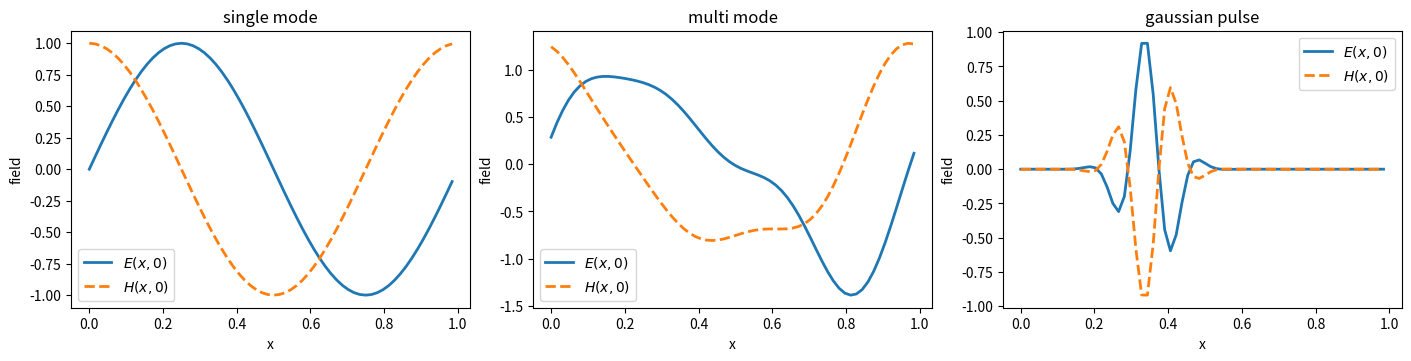
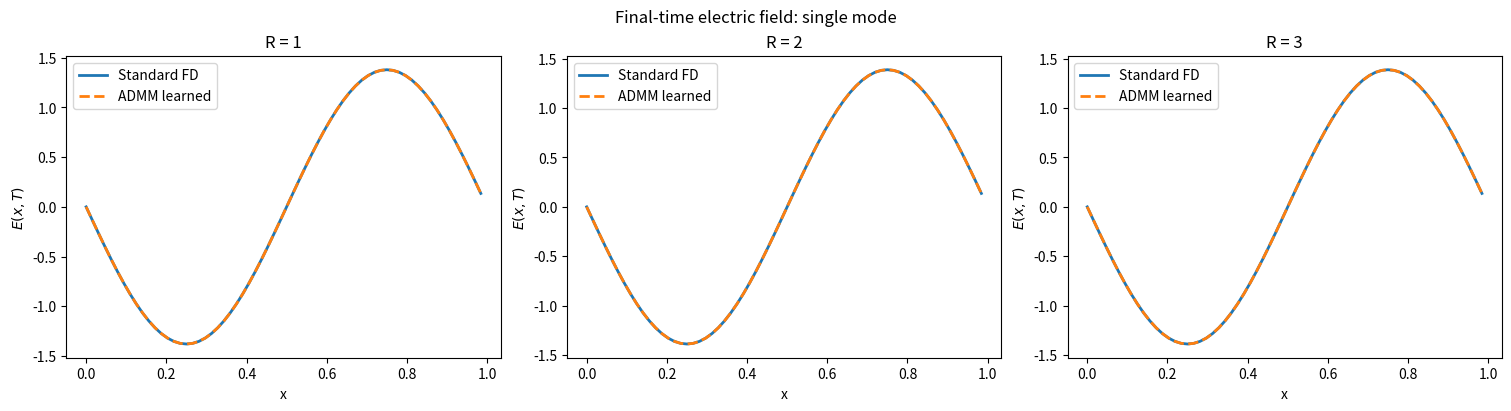
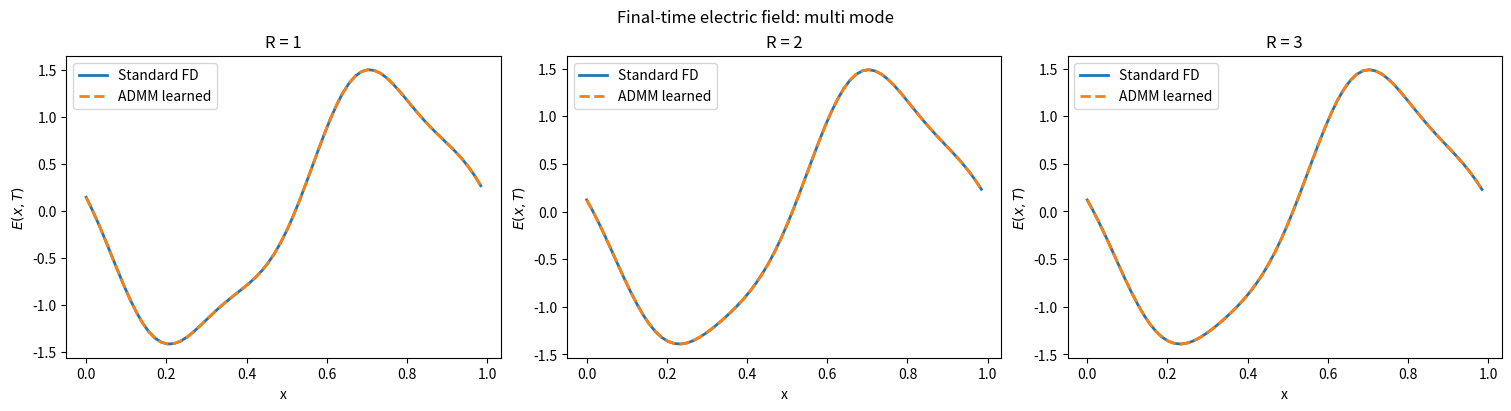
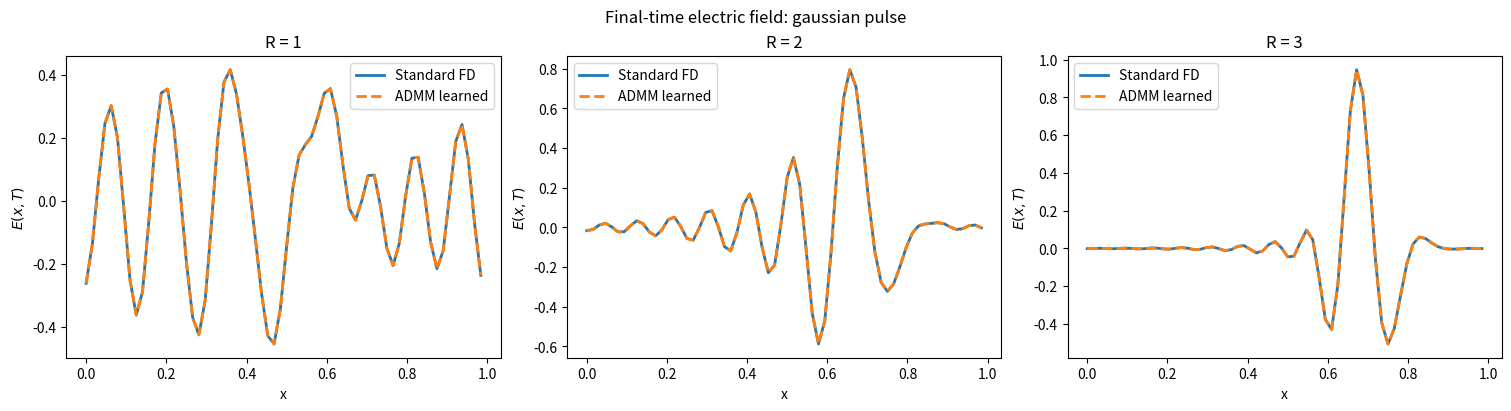
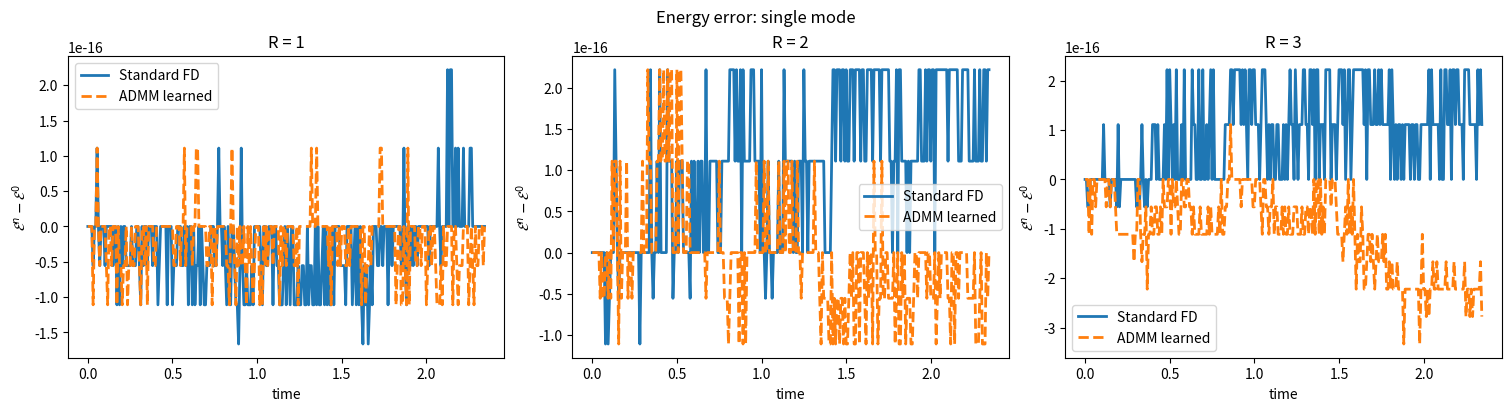
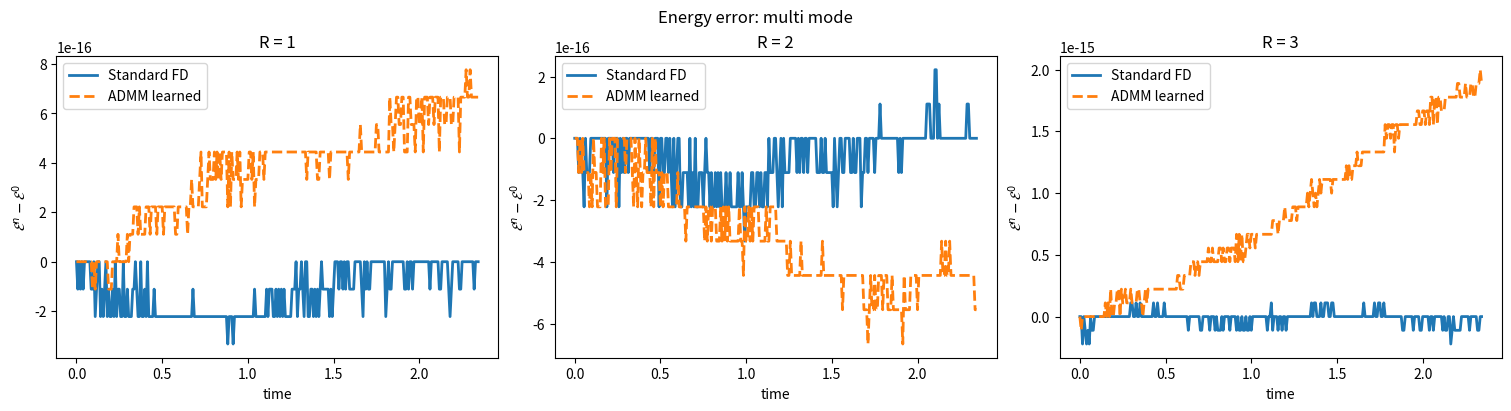
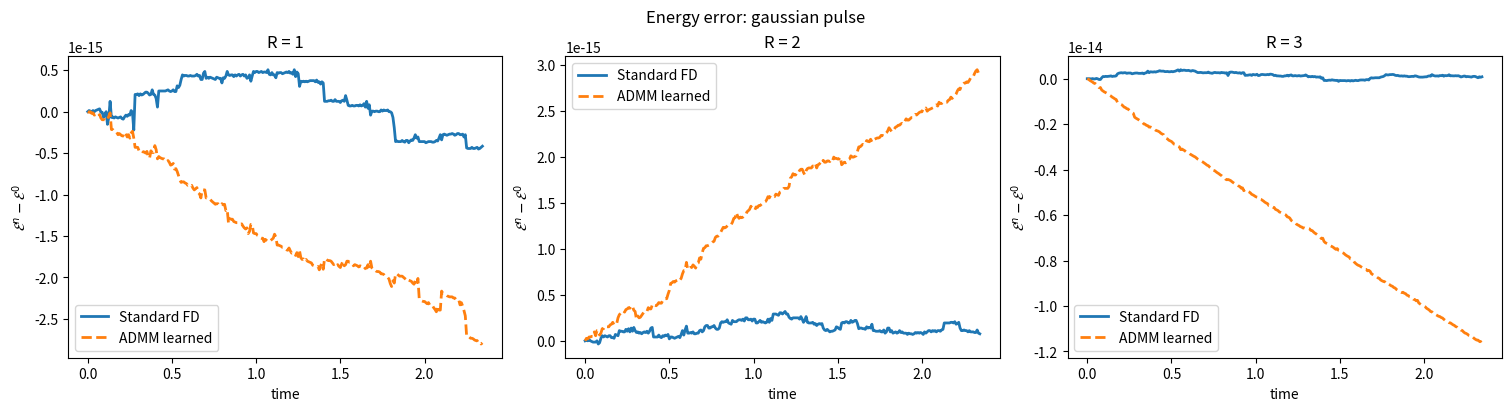
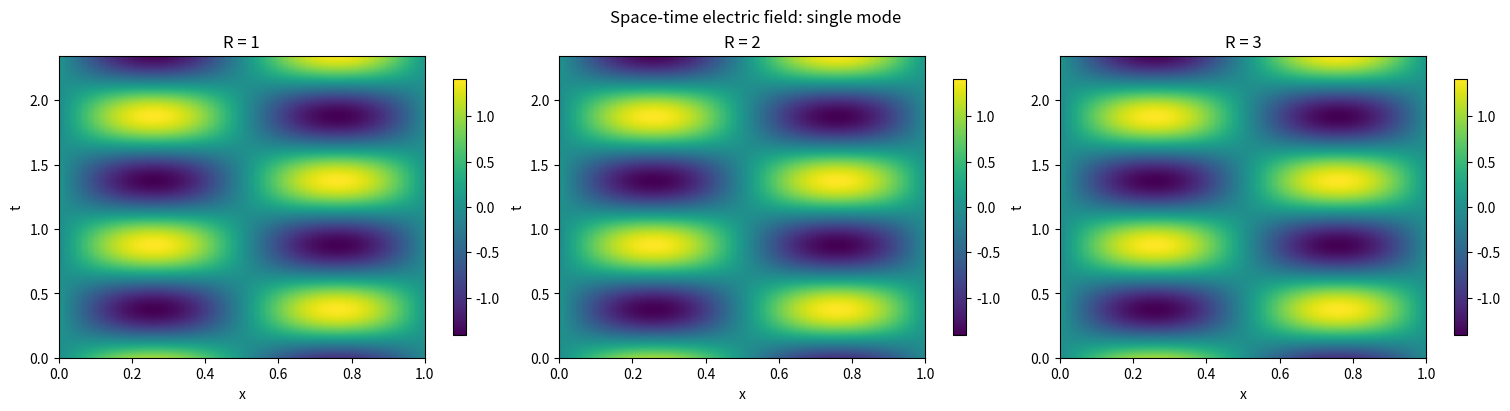
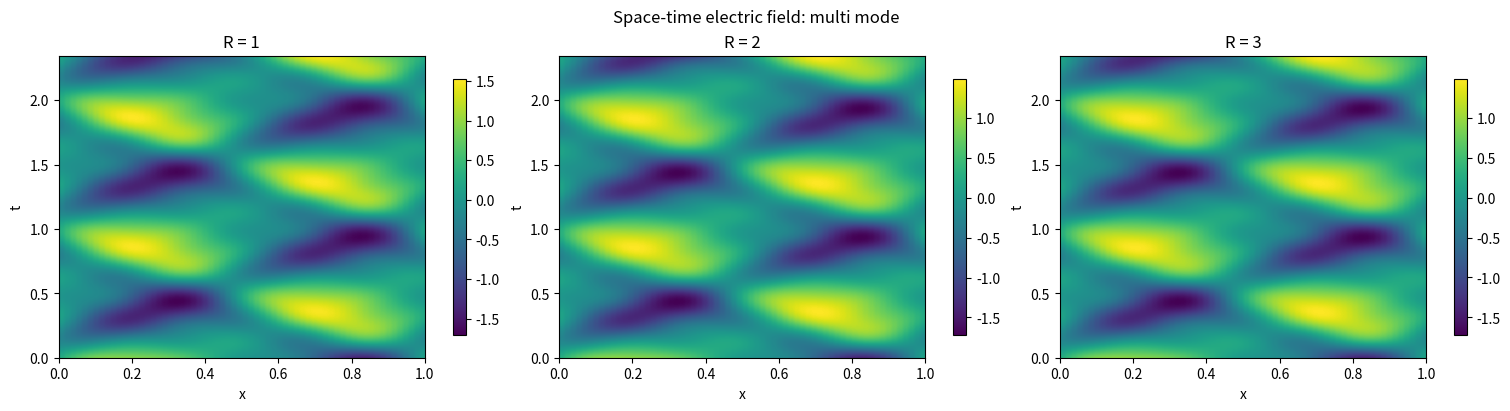
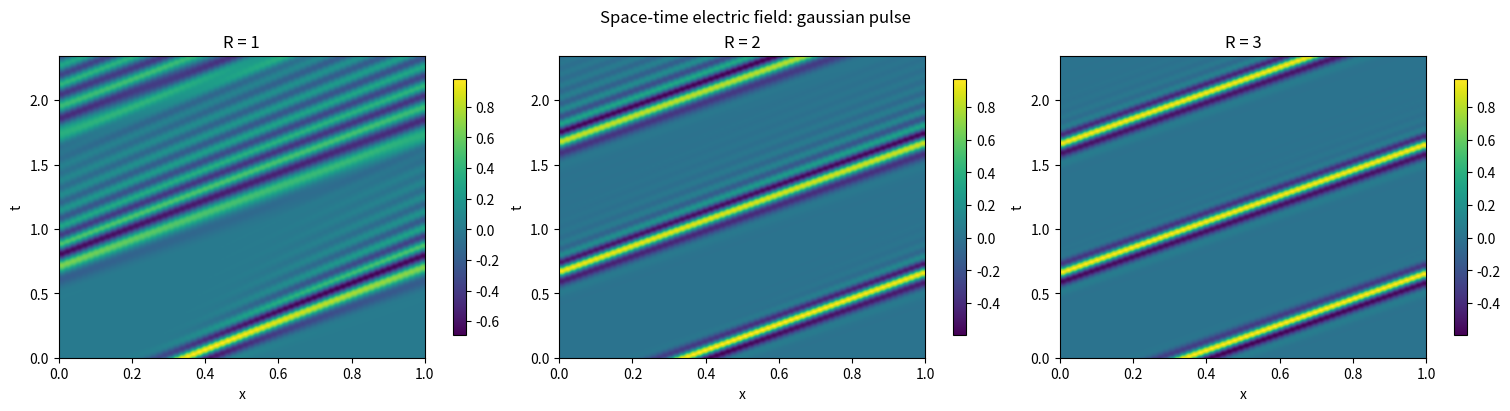

Reproduce these figures in Python, in order.
#!/usr/bin/env python3
# -*- coding: utf-8 -*-

import os
import csv
import numpy as np
import matplotlib.pyplot as plt
from scipy.sparse import csr_matrix, bmat
from scipy.sparse.linalg import expm_multiply

# ============================================================
# ADMM learned-stencil Maxwell experiment
# Three initial conditions, R = 1, 2, 3
#
# Time evolution:
#   Matrix exponential exact-in-time evolution
#
# Energy + final profile plots
# ============================================================

np.random.seed(7)

# -----------------------------
# Global parameters
# -----------------------------
L = 1.0
N = 64
dx = L / N
x = np.arange(N) * dx

R_LIST = [1, 2, 3]

n_sims = 200
m_max = 5

lam = 1.0e-6
rho = 1.0
max_admm_iter = 300
tol = 1.0e-12

# T is the final time.
# num_times controls how many snapshots are saved for plotting.
dt_snapshot = 0.5 * dx
Nt = 300
T = Nt * dt_snapshot
num_times = Nt + 1

SHOW_FIGURES = True

output_dir = "Picture_initial_conditions_R123"
os.makedirs(output_dir, exist_ok=True)


# ============================================================
# 1. Spectral derivative
# ============================================================

def spectral_derivative(u, L):
    """
    Compute du/dx spectrally on a periodic grid.
    """
    Nloc = len(u)
    dxloc = L / Nloc
    k = 2.0 * np.pi * np.fft.fftfreq(Nloc, d=dxloc)
    uhat = np.fft.fft(u)
    dudx = np.fft.ifft(1j * k * uhat).real
    return dudx


# ============================================================
# 2. Random Fourier training states
# ============================================================

def random_fourier_state(x, L, m_max):
    """
    Generate one random smooth periodic Maxwell state (E,H).
    """
    E = np.zeros_like(x)
    H = np.zeros_like(x)

    for m in range(1, m_max + 1):
        a_m = np.random.randn()
        b_m = np.random.randn()
        phi_m = 2.0 * np.pi * np.random.rand()
        psi_m = 2.0 * np.pi * np.random.rand()

        E += a_m * np.sin(2.0 * np.pi * m * x / L + phi_m)
        H += b_m * np.sin(2.0 * np.pi * m * x / L + psi_m)

    return E, H


# ============================================================
# 3. Build least-squares system Aw ≈ b
# ============================================================

def local_patch(u, i, R):
    """
    Periodic local stencil patch:
    (u_{i-R}, ..., u_i, ..., u_{i+R}).
    """
    Nloc = len(u)
    return np.array([u[(i + ell) % Nloc] for ell in range(-R, R + 1)])


def build_training_system(n_sims, x, L, m_max, R):
    """
    Build least-squares system Aw ≈ b.

    We train one convolution stencil w so that

        D_w H ≈ partial_t E = partial_x H,
        D_w E ≈ partial_t H = partial_x E.
    """
    rows = []
    targets = []

    for _ in range(n_sims):
        E, H = random_fourier_state(x, L, m_max)

        dE_dx = spectral_derivative(E, L)
        dH_dx = spectral_derivative(H, L)

        dE_dt = dH_dx
        dH_dt = dE_dx

        for i in range(len(x)):
            rows.append(local_patch(H, i, R))
            targets.append(dE_dt[i])

            rows.append(local_patch(E, i, R))
            targets.append(dH_dt[i])

    A = np.vstack(rows)
    b = np.array(targets)

    return A, b


# ============================================================
# 4. Constraints: skew-adjointness + moment conditions
# ============================================================

def build_skew_constraint(R):
    """
    Stencil ordering:
        [w_{-R}, ..., w_0, ..., w_R]

    Skew constraints:
        w_0 = 0,
        w_{-ell} + w_{ell} = 0.
    """
    n = 2 * R + 1
    C = np.zeros((R + 1, n))

    # Center coefficient w_0
    C[0, R] = 1.0

    # Pairwise skew-symmetry
    for ell in range(1, R + 1):
        C[ell, R - ell] = 1.0
        C[ell, R + ell] = 1.0

    d = np.zeros(R + 1)

    return C, d


def build_moment_constraint(R, dx):
    """
    Moment constraints for formal 2R-th order centered derivative.

    Stencil ordering:
        [w_{-R}, ..., w_0, ..., w_R]

    Conditions:
        sum ell*w_ell = 1/dx,
        sum ell^q*w_ell = 0 for q = 3,5,...,2R-1.
    """
    offsets = np.arange(-R, R + 1, dtype=float)

    rows = []
    rhs = []

    # First derivative consistency
    rows.append(offsets)
    rhs.append(1.0 / dx)

    # Higher odd moments vanish
    for q in range(3, 2 * R, 2):
        rows.append(offsets ** q)
        rhs.append(0.0)

    B = np.vstack(rows)
    r = np.array(rhs)

    return B, r


def build_combined_constraint(R, dx):
    """
    Combine Cw=d and Bw=r into Gw=h.
    """
    C, d = build_skew_constraint(R)
    B, r = build_moment_constraint(R, dx)

    G = np.vstack([C, B])
    h = np.concatenate([d, r])

    return C, d, B, r, G, h


# ============================================================
# 5. ADMM solver with combined equality constraint Gw = h
# ============================================================

def solve_admm(
    A,
    b,
    G,
    h,
    lam=1e-6,
    M_box=100.0,
    rho=1.0,
    max_iter=300,
    tol=1e-12
):
    """
    Solve

        min_w  0.5 ||Aw - b||^2 + lam/2 ||w||^2
        s.t.   Gw = h,
               -M_box <= w <= M_box,

    using ADMM with auxiliary variable z.
    """
    n = A.shape[1]
    m = G.shape[0]

    AtA = A.T @ A
    Atb = A.T @ b

    z = np.zeros(n)
    u = np.zeros(n)
    w = np.zeros(n)

    KKT = np.block([
        [AtA + (lam + rho) * np.eye(n), G.T],
        [G, np.zeros((m, m))]
    ])

    history = {
        "objective": [],
        "eq_residual": [],
        "primal_residual": []
    }

    for k in range(max_iter):
        rhs = np.concatenate([Atb + rho * (z - u), h])

        sol = np.linalg.solve(KKT, rhs)
        w = sol[:n]

        z_old = z.copy()

        # Box projection
        z = np.clip(w + u, -M_box, M_box)

        # Dual update
        u = u + w - z

        obj = (
            0.5 * np.linalg.norm(A @ w - b) ** 2
            + 0.5 * lam * np.linalg.norm(w) ** 2
        )
        eq_res = np.linalg.norm(G @ w - h)
        primal_res = np.linalg.norm(w - z)

        history["objective"].append(obj)
        history["eq_residual"].append(eq_res)
        history["primal_residual"].append(primal_res)

        if eq_res < tol and primal_res < tol and np.linalg.norm(z - z_old) < tol:
            break

    return w, history


# ============================================================
# 6. Standard centered finite-difference stencils
# ============================================================

def standard_fd_stencil(R, dx):
    """
    Return standard centered FD stencil of radius R.
    """
    if R == 1:
        coeff = np.array([-1, 0, 1], dtype=float) / 2.0

    elif R == 2:
        coeff = np.array([1, -8, 0, 8, -1], dtype=float) / 12.0

    elif R == 3:
        coeff = np.array([-1, 9, -45, 0, 45, -9, 1], dtype=float) / 60.0

    else:
        raise ValueError("This script supports R = 1, 2, 3.")

    return coeff / dx


# ============================================================
# 7. Build derivative matrix from stencil
# ============================================================

def derivative_matrix_from_stencil(w, R, N):
    """
    Build periodic convolution matrix D_w from stencil w.
    """
    D = np.zeros((N, N))

    for i in range(N):
        for p, ell in enumerate(range(-R, R + 1)):
            j = (i + ell) % N
            D[i, j] += w[p]

    return D


# ============================================================
# 8. Matrix exponential Maxwell solver
# ============================================================

def evolve_maxwell_matrix_exponential(D, E0, H0, T, num_times, dx):
    """
    Exact-in-time evolution of the semi-discrete Maxwell system

        E_t = D H,
        H_t = D E,

    using the matrix exponential.

    We use U = [H; E], so

        U_t = A U,
        A = [[0, D],
             [D, 0]].

    Returns:
        times, E_hist, H_hist, energy
    """
    Nloc = len(E0)

    D_sparse = csr_matrix(D)
    Z = csr_matrix((Nloc, Nloc))

    Aop = bmat(
        [
            [Z, D_sparse],
            [D_sparse, Z]
        ],
        format="csr"
    )

    U0 = np.concatenate([H0.copy(), E0.copy()])

    times = np.linspace(0.0, T, num_times)

    U_hist = expm_multiply(
        Aop,
        U0,
        start=0.0,
        stop=T,
        num=num_times,
        endpoint=True
    )

    H_hist = U_hist[:, :Nloc]
    E_hist = U_hist[:, Nloc:]

    energy = 0.5 * dx * np.sum(E_hist**2 + H_hist**2, axis=1)

    return times, E_hist, H_hist, energy


# ============================================================
# 9. Initial conditions
# ============================================================

def periodic_gaussian(x, x0, sigma, L):
    """
    Periodic Gaussian using shortest distance on periodic domain.
    """
    dist = np.minimum(np.abs(x - x0), L - np.abs(x - x0))
    return np.exp(-(dist ** 2) / (2.0 * sigma ** 2))


def make_initial_conditions(x, L):
    """
    Return dictionary of named initial conditions.
    """
    initial_conditions = {}

    # IC 1: Single Fourier mode
    E0 = np.sin(2.0 * np.pi * x / L)
    H0 = np.cos(2.0 * np.pi * x / L)
    initial_conditions["single_mode"] = (E0, H0)

    # IC 2: Smooth multi-mode wave
    E0 = (
        np.sin(2.0 * np.pi * x / L)
        + 0.35 * np.sin(4.0 * np.pi * x / L + 0.4)
        + 0.15 * np.cos(6.0 * np.pi * x / L)
    )

    H0 = (
        np.cos(2.0 * np.pi * x / L)
        + 0.25 * np.cos(4.0 * np.pi * x / L + 0.2)
        - 0.10 * np.sin(6.0 * np.pi * x / L)
    )

    initial_conditions["multi_mode"] = (E0, H0)

    # IC 3: Localized periodic Gaussian pulse
    pulse = periodic_gaussian(x, x0=0.35 * L, sigma=0.06 * L, L=L)
    carrier = np.cos(12.0 * np.pi * x / L)

    E0 = pulse * carrier
    H0 = -E0

    initial_conditions["gaussian_pulse"] = (E0, H0)

    return initial_conditions


# ============================================================
# 10. Learn stencils for R = 1,2,3
# ============================================================

def learn_stencils_for_all_R():
    """
    Learn one ADMM stencil for each R in R_LIST.
    """
    learned = {}

    for R in R_LIST:
        print("\n" + "=" * 70)
        print(f"Learning stencil for R = {R}")
        print("=" * 70)

        A, b = build_training_system(n_sims, x, L, m_max, R)

        C, d, B, r, G, h = build_combined_constraint(R, dx)

        # Box bound should scale like derivative coefficients ~ 1/dx.
        M_box = 10.0 / dx

        w_admm, hist = solve_admm(
            A,
            b,
            G,
            h,
            lam=lam,
            M_box=M_box,
            rho=rho,
            max_iter=max_admm_iter,
            tol=tol
        )

        w_fd = standard_fd_stencil(R, dx)

        D_admm = derivative_matrix_from_stencil(w_admm, R, N)
        D_fd = derivative_matrix_from_stencil(w_fd, R, N)

        skew_res = np.linalg.norm(C @ w_admm - d)
        mom_res = np.linalg.norm(B @ w_admm - r)
        coeff_err = np.linalg.norm(w_admm - w_fd) / np.linalg.norm(w_fd)

        print("ADMM learned stencil:", w_admm)
        print("Standard FD stencil: ", w_fd)
        print(f"Skew residual ||Cw-d||: {skew_res:.6e}")
        print(f"Moment residual ||Bw-r||: {mom_res:.6e}")
        print(f"Relative coefficient error: {coeff_err:.6e}")
        print(f"ADMM iterations: {len(hist['objective'])}")

        learned[R] = {
            "w_admm": w_admm,
            "w_fd": w_fd,
            "D_admm": D_admm,
            "D_fd": D_fd,
            "skew_res": skew_res,
            "mom_res": mom_res,
            "coeff_err": coeff_err,
            "iterations": len(hist["objective"])
        }

    return learned


# ============================================================
# 11. Run one case for one R
# ============================================================

def run_case_for_R(case_name, E0, H0, R, data_R):
    """
    Run FD and ADMM simulations for one initial condition and one R
    using matrix exponential exact-in-time evolution.
    """
    times, E_fd, H_fd, energy_fd = evolve_maxwell_matrix_exponential(
        data_R["D_fd"],
        E0,
        H0,
        T,
        num_times,
        dx
    )

    _, E_admm, H_admm, energy_admm = evolve_maxwell_matrix_exponential(
        data_R["D_admm"],
        E0,
        H0,
        T,
        num_times,
        dx
    )

    rel_E_error = np.linalg.norm(E_admm[-1] - E_fd[-1]) / np.linalg.norm(E_fd[-1])
    rel_H_error = np.linalg.norm(H_admm[-1] - H_fd[-1]) / np.linalg.norm(H_fd[-1])

    max_energy_drift_fd = np.max(np.abs(energy_fd - energy_fd[0]))
    max_energy_drift_admm = np.max(np.abs(energy_admm - energy_admm[0]))

    return {
        "case": case_name,
        "R": R,
        "times": times,
        "E_fd": E_fd,
        "H_fd": H_fd,
        "energy_fd": energy_fd,
        "E_admm": E_admm,
        "H_admm": H_admm,
        "energy_admm": energy_admm,
        "rel_E_error": rel_E_error,
        "rel_H_error": rel_H_error,
        "max_energy_drift_fd": max_energy_drift_fd,
        "max_energy_drift_admm": max_energy_drift_admm
    }


# ============================================================
# 12. Plot functions
# ============================================================

def save_initial_condition_plot(initial_conditions):
    """
    Plot all three initial conditions.
    """
    fig, axes = plt.subplots(1, 3, figsize=(14, 3.5), constrained_layout=True)

    for ax, (case_name, (E0, H0)) in zip(axes, initial_conditions.items()):
        ax.plot(x, E0, linewidth=2, label=r"$E(x,0)$")
        ax.plot(x, H0, "--", linewidth=2, label=r"$H(x,0)$")
        ax.set_title(case_name.replace("_", " "))
        ax.set_xlabel("x")
        ax.set_ylabel("field")
        ax.legend()
        ax.grid(False)

    fname = os.path.join(output_dir, "initial_conditions_all.png")
    plt.savefig(fname, dpi=300, bbox_inches="tight")

    if SHOW_FIGURES:
        plt.show()
    else:
        plt.close(fig)


def save_final_profile_grid(results_by_case):
    """
    For each initial condition, create a 1x3 plot for R=1,2,3
    comparing final-time FD and ADMM electric fields.
    """
    for case_name, results_R in results_by_case.items():
        fig, axes = plt.subplots(1, 3, figsize=(15, 4), constrained_layout=True)

        for ax, R in zip(axes, R_LIST):
            result = results_R[R]

            ax.plot(x, result["E_fd"][-1], linewidth=2, label="Standard FD")
            ax.plot(x, result["E_admm"][-1], "--", linewidth=2, label="ADMM learned")

            ax.set_title(f"R = {R}")
            ax.set_xlabel("x")
            ax.set_ylabel(r"$E(x,T)$")
            ax.legend()
            ax.grid(False)

        fig.suptitle(f"Final-time electric field: {case_name.replace('_', ' ')}")

        fname = os.path.join(output_dir, f"final_profiles_{case_name}_R123.png")
        plt.savefig(fname, dpi=300, bbox_inches="tight")

        if SHOW_FIGURES:
            plt.show()
        else:
            plt.close(fig)


def save_energy_error_grid(results_by_case):
    """
    For each initial condition, create a 1x3 plot for R=1,2,3
    comparing energy error for FD and ADMM.
    """
    for case_name, results_R in results_by_case.items():
        fig, axes = plt.subplots(1, 3, figsize=(15, 4), constrained_layout=True)

        for ax, R in zip(axes, R_LIST):
            result = results_R[R]

            times = result["times"]
            energy_fd = result["energy_fd"]
            energy_admm = result["energy_admm"]

            ax.plot(
                times,
                energy_fd - energy_fd[0],
                linewidth=2,
                label="Standard FD"
            )

            ax.plot(
                times,
                energy_admm - energy_admm[0],
                "--",
                linewidth=2,
                label="ADMM learned"
            )

            ax.set_title(f"R = {R}")
            ax.set_xlabel("time")
            ax.set_ylabel(r"$\mathcal{E}^n-\mathcal{E}^0$")
            ax.legend()
            ax.grid(False)

        fig.suptitle(f"Energy error: {case_name.replace('_', ' ')}")

        fname = os.path.join(output_dir, f"energy_errors_{case_name}_R123.png")
        plt.savefig(fname, dpi=300, bbox_inches="tight")

        if SHOW_FIGURES:
            plt.show()
        else:
            plt.close(fig)


def save_2d_spacetime_grid(results_by_case):
    """
    For each initial condition, create a 1x3 2D space-time heatmap
    for R=1,2,3 showing the ADMM-learned electric field E(x,t).
    """
    for case_name, results_R in results_by_case.items():
        fig, axes = plt.subplots(1, 3, figsize=(15, 4), constrained_layout=True)

        for ax, R in zip(axes, R_LIST):
            result = results_R[R]

            times = result["times"]
            E_admm = result["E_admm"]

            im = ax.imshow(
                E_admm,
                aspect="auto",
                origin="lower",
                extent=[0.0, L, times[0], times[-1]]
            )

            ax.set_title(f"R = {R}")
            ax.set_xlabel("x")
            ax.set_ylabel("t")
            fig.colorbar(im, ax=ax, shrink=0.85)

        fig.suptitle(f"Space-time electric field: {case_name.replace('_', ' ')}")

        fname = os.path.join(output_dir, f"spacetime2D_{case_name}_R123.png")
        plt.savefig(fname, dpi=300, bbox_inches="tight")

        if SHOW_FIGURES:
            plt.show()
        else:
            plt.close(fig)


# ============================================================
# 13. Main experiment
# ============================================================

print("\nLearning ADMM stencils for R = 1, 2, 3...")
learned = learn_stencils_for_all_R()

initial_conditions = make_initial_conditions(x, L)
save_initial_condition_plot(initial_conditions)

results_by_case = {}
diagnostics_rows = []

for case_name, (E0, H0) in initial_conditions.items():
    print("\n" + "=" * 70)
    print(f"Running initial condition: {case_name}")
    print("=" * 70)

    results_by_case[case_name] = {}

    for R in R_LIST:
        result = run_case_for_R(case_name, E0, H0, R, learned[R])
        results_by_case[case_name][R] = result

        row = {
            "case": case_name,
            "R": R,
            "rel_E_error": result["rel_E_error"],
            "rel_H_error": result["rel_H_error"],
            "max_energy_drift_fd": result["max_energy_drift_fd"],
            "max_energy_drift_admm": result["max_energy_drift_admm"],
            "skew_residual": learned[R]["skew_res"],
            "moment_residual": learned[R]["mom_res"],
            "coefficient_error": learned[R]["coeff_err"]
        }

        diagnostics_rows.append(row)

        print(
            f"R={R}: "
            f"rel_E={result['rel_E_error']:.6e}, "
            f"rel_H={result['rel_H_error']:.6e}, "
            f"energy ADMM drift={result['max_energy_drift_admm']:.6e}"
        )

# Save plots
save_final_profile_grid(results_by_case)
save_energy_error_grid(results_by_case)
save_2d_spacetime_grid(results_by_case)

# Save diagnostics CSV
csv_path = os.path.join(output_dir, "diagnostics_initial_conditions_R123.csv")

with open(csv_path, "w", newline="") as csvfile:
    fieldnames = [
        "case",
        "R",
        "rel_E_error",
        "rel_H_error",
        "max_energy_drift_fd",
        "max_energy_drift_admm",
        "skew_residual",
        "moment_residual",
        "coefficient_error"
    ]

    writer = csv.DictWriter(csvfile, fieldnames=fieldnames)
    writer.writeheader()

    for row in diagnostics_rows:
        writer.writerow(row)

# Save stencil summary
stencil_path = os.path.join(output_dir, "stencil_summary_R123.txt")

with open(stencil_path, "w") as f:
    for R in R_LIST:
        f.write("=" * 70 + "\n")
        f.write(f"R = {R}\n")
        f.write("=" * 70 + "\n")
        f.write("ADMM learned stencil:\n")
        f.write(str(learned[R]["w_admm"]) + "\n\n")
        f.write("Standard FD stencil:\n")
        f.write(str(learned[R]["w_fd"]) + "\n\n")
        f.write(f"Skew residual: {learned[R]['skew_res']:.16e}\n")
        f.write(f"Moment residual: {learned[R]['mom_res']:.16e}\n")
        f.write(f"Coefficient relative error: {learned[R]['coeff_err']:.16e}\n")
        f.write(f"ADMM iterations: {learned[R]['iterations']}\n\n")

print("\n" + "=" * 70)
print("All experiments completed.")
print("Time evolution used: matrix exponential exact-in-time evolution.")
print("Figures saved in:", output_dir)
print("Diagnostics CSV:", csv_path)
print("Stencil summary:", stencil_path)
print("=" * 70)
